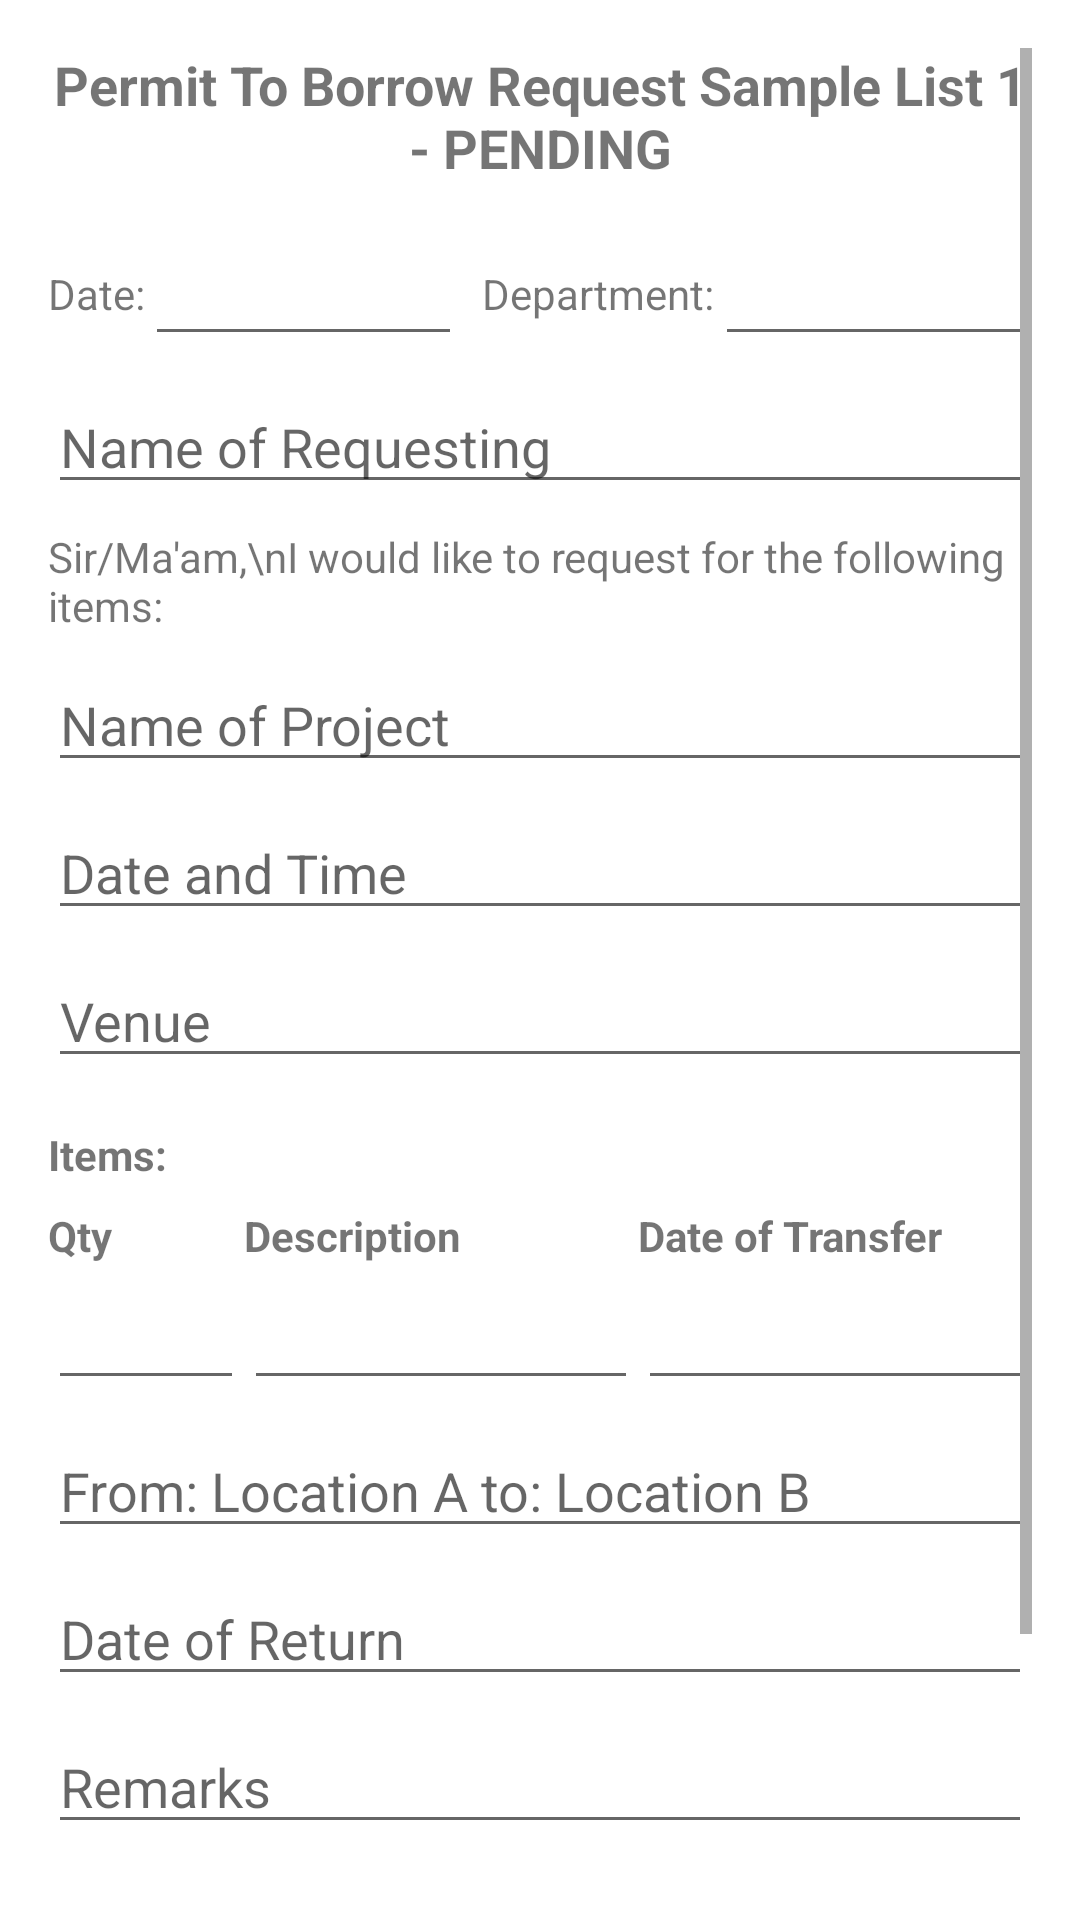

Here is an Android app screen rendered from its layout file. Give the layout XML and the strings, colors and styles it references.
<!-- AndroidManifest.xml: application theme Theme.GroupProject -->
<!-- res/layout/activity_pending_form.xml -->
<?xml version="1.0" encoding="utf-8"?>
<ScrollView xmlns:android="http://schemas.android.com/apk/res/android"
    android:layout_width="match_parent"
    android:layout_height="match_parent"
    android:padding="16dp"
    android:background="#FFFFFF">

    <LinearLayout
        android:layout_width="match_parent"
        android:layout_height="wrap_content"
        android:orientation="vertical">

        
        <TextView
            android:layout_width="match_parent"
            android:layout_height="wrap_content"
            android:text="Permit To Borrow Request Sample List 1 - PENDING"
            android:textSize="18sp"
            android:textStyle="bold"
            android:gravity="center"
            android:layout_marginBottom="16dp" />

        
        <LinearLayout
            android:layout_width="match_parent"
            android:layout_height="wrap_content"
            android:orientation="horizontal"
            android:layout_marginBottom="8dp">

            <TextView
                android:layout_width="wrap_content"
                android:layout_height="wrap_content"
                android:text="Date:"
                android:layout_gravity="center_vertical" />

            <EditText
                android:id="@+id/editTextDate"
                android:layout_width="0dp"
                android:layout_height="wrap_content"
                android:layout_weight="1"
                android:inputType="date" />

            <TextView
                android:layout_width="wrap_content"
                android:layout_height="wrap_content"
                android:text="  Department:"
                android:layout_gravity="center_vertical" />

            <EditText
                android:id="@+id/editTextDepartment"
                android:layout_width="0dp"
                android:layout_height="wrap_content"
                android:layout_weight="1"
                android:inputType="text" />
        </LinearLayout>

        
        <EditText
            android:id="@+id/editTextRequestingName"
            android:layout_width="match_parent"
            android:layout_height="wrap_content"
            android:hint="Name of Requesting"
            android:inputType="textPersonName"
            android:layout_marginBottom="8dp" />

        
        <TextView
            android:layout_width="wrap_content"
            android:layout_height="wrap_content"
            android:text="Sir/Ma'am,\nI would like to request for the following items:"
            android:layout_marginBottom="8dp" />

        
        <EditText
            android:id="@+id/editTextProjectName"
            android:layout_width="match_parent"
            android:layout_height="wrap_content"
            android:hint="Name of Project"
            android:layout_marginBottom="8dp" />

        <EditText
            android:id="@+id/editTextDateTime"
            android:layout_width="match_parent"
            android:layout_height="wrap_content"
            android:hint="Date and Time"
            android:layout_marginBottom="8dp" />

        <EditText
            android:id="@+id/editTextVenue"
            android:layout_width="match_parent"
            android:layout_height="wrap_content"
            android:hint="Venue"
            android:layout_marginBottom="16dp" />

        
        <TextView
            android:layout_width="match_parent"
            android:layout_height="wrap_content"
            android:text="Items:"
            android:textStyle="bold"
            android:layout_marginBottom="8dp" />

        <LinearLayout
            android:layout_width="match_parent"
            android:layout_height="wrap_content"
            android:orientation="horizontal"
            android:paddingBottom="4dp">

            <TextView android:layout_width="0dp" android:layout_height="wrap_content" android:layout_weight="1" android:text="Qty" android:textStyle="bold" />
            <TextView android:layout_width="0dp" android:layout_height="wrap_content" android:layout_weight="2" android:text="Description" android:textStyle="bold" />
            <TextView android:layout_width="0dp" android:layout_height="wrap_content" android:layout_weight="2" android:text="Date of Transfer" android:textStyle="bold" />
        </LinearLayout>

        <LinearLayout
            android:layout_width="match_parent"
            android:layout_height="wrap_content"
            android:orientation="horizontal"
            android:layout_marginBottom="8dp">

            <EditText android:id="@+id/editQty" android:layout_width="0dp" android:layout_height="wrap_content" android:layout_weight="1" android:inputType="number" />
            <EditText android:id="@+id/editDescription" android:layout_width="0dp" android:layout_height="wrap_content" android:layout_weight="2" android:inputType="text" />
            <EditText android:id="@+id/editDateTransfer" android:layout_width="0dp" android:layout_height="wrap_content" android:layout_weight="2" android:inputType="date" />
        </LinearLayout>

        
        <EditText
            android:id="@+id/editLocationFromTo"
            android:layout_width="match_parent"
            android:layout_height="wrap_content"
            android:hint="From: Location A to: Location B"
            android:layout_marginBottom="8dp" />

        <EditText
            android:id="@+id/editDateReturn"
            android:layout_width="match_parent"
            android:layout_height="wrap_content"
            android:hint="Date of Return"
            android:inputType="date"
            android:layout_marginBottom="8dp" />

        <EditText
            android:id="@+id/editRemarks"
            android:layout_width="match_parent"
            android:layout_height="wrap_content"
            android:hint="Remarks"
            android:layout_marginBottom="16dp" />

        
        <EditText
            android:id="@+id/editStatus"
            android:layout_width="match_parent"
            android:layout_height="wrap_content"
            android:hint="Status: Pending"
            android:text="Pending"
            android:textStyle="italic"
            android:textColor="#FF9800"
            android:layout_marginBottom="16dp" />

        
        <Button
            android:id="@+id/btnSubmitPending"
            android:layout_width="match_parent"
            android:layout_height="wrap_content"
            android:text="Cancel Request" />
    </LinearLayout>
</ScrollView>
<!-- resources referenced by this layout -->
<resources>
  <style name="Theme.GroupProject" parent="Theme.MaterialComponents.DayNight.NoActionBar">
          <item name="colorPrimary">@color/purple_500</item>
          <item name="colorPrimaryVariant">@color/purple_700</item>
          <item name="colorOnPrimary">@color/white</item>
          <item name="colorSecondary">@color/teal_200</item>
          <item name="colorSecondaryVariant">@color/teal_700</item>
          <item name="colorOnSecondary">@color/black</item>
          <item name="android:statusBarColor" tools:targetApi="l">?attr/colorPrimaryVariant</item>
      </style>
  <color name="purple_500">#FF6200EE</color>
  <color name="purple_700">#FF3700B3</color>
  <color name="white">#FFFFFFFF</color>
  <color name="teal_200">#FF03DAC5</color>
  <color name="teal_700">#FF018786</color>
  <color name="black">#FF000000</color>
</resources>
